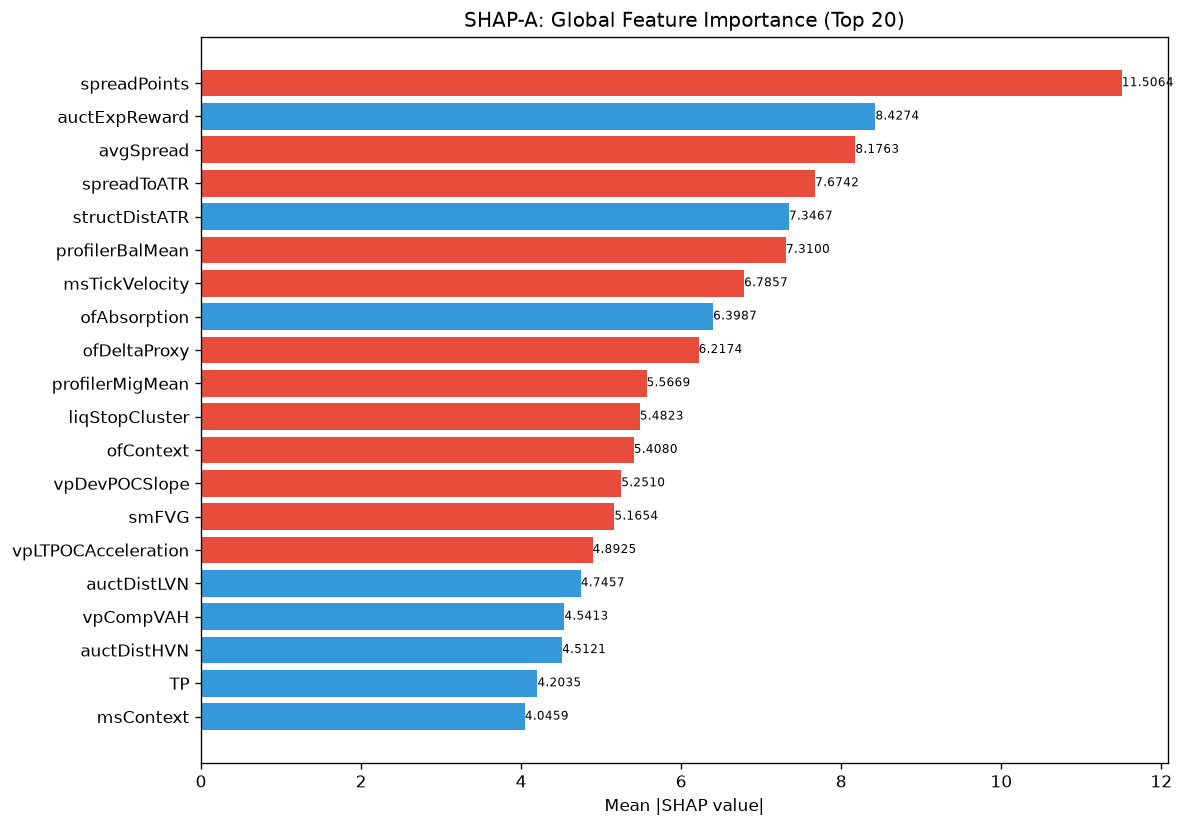

Source data for this figure (header and first rows):
feature, category, mean_abs_shap, mean_shap, std_shap, rank
spreadPoints, unknown, 11.51, -2.164, 24.77, 1
auctExpReward, unknown, 8.427, 0.5801, 6.161, 2
avgSpread, unknown, 8.176, -1.505, 15.49, 3
spreadToATR, unknown, 7.674, -0.7152, 29.17, 4
structDistATR, unknown, 7.347, 0.3899, 3.752, 5
profilerBalMean, unknown, 7.31, -0.7824, 7.778, 6
msTickVelocity, unknown, 6.786, -2.498, 17.73, 7
ofAbsorption, unknown, 6.399, 0.6197, 9.432, 8
ofDeltaProxy, unknown, 6.217, -0.3522, 8.377, 9
profilerMigMean, unknown, 5.567, -2.145, 15.7, 10
liqStopCluster, unknown, 5.482, -0.21, 4.718, 11
ofContext, engine_composite, 5.408, -0.1808, 3.928, 12
vpDevPOCSlope, unknown, 5.251, -0.3451, 7.452, 13
smFVG, unknown, 5.165, -0.9025, 2.616, 14
vpLTPOCAcceleration, unknown, 4.893, -0.2287, 1.794, 15
auctDistLVN, unknown, 4.746, 0.5602, 7.375, 16
vpCompVAH, unknown, 4.541, 0.1999, 5.453, 17
auctDistHVN, unknown, 4.512, 0.592, 17.28, 18
TP, unknown, 4.203, 0.5623, 5.238, 19
msContext, engine_composite, 4.046, 1.548, 22.44, 20
msCompression, unknown, 3.604, -1.819, 6.047, 21
vpPriceVsPOC, unknown, 3.315, 0.5476, 2.296, 22
auctExpMoveATR, unknown, 3.299, 0.5881, 2.088, 23
smContext, engine_composite, 3.056, -0.01667, 6.39, 24
auctExhaustion, unknown, 3.037, -0.4156, 8.35, 25
vpBestHVNScore, unknown, 3.003, -0.08455, 4.153, 26
auctTradeQuality, unknown, 2.973, -0.05891, 2.191, 27
liqContext, engine_composite, 2.808, -0.7975, 3.18, 28
vpVAOverlapRatio, unknown, 2.738, 0.3637, 5.927, 29
vpLTPOC60d, unknown, 2.701, 0.1903, 8.428, 30
entryVpDevPOCDir, unknown, 2.67, 0.1526, 4.178, 31
ofFlowIntensity, unknown, 2.658, 0.2087, 6.91, 32
session, unknown, 2.599, -0.503, 1.789, 33
profilerTQMean, unknown, 2.587, -0.1114, 4.099, 34
liqSweep, unknown, 2.364, 0.6551, 6.544, 35
vpLTPOC10d, unknown, 2.354, 0.1165, 5.609, 36
vpCompPOC, unknown, 2.148, -0.4026, 6.159, 37
auctBalance, unknown, 2.079, 0.2415, 3.271, 38
auctTargetProb, unknown, 1.89, 0.3966, 2.994, 39
entryPrice, unknown, 1.644, -0.3183, 5.469, 40
auctRegimeConf, unknown, 1.599, 0.2695, 4.161, 41
atrProxy, unknown, 1.599, -0.02868, 2.764, 42
chochScore, unknown, 1.598, 0.1119, 1.362, 43
RR, unknown, 1.59, -0.2523, 3.002, 44
vpLTMajorHVNPrice, unknown, 1.53, -0.1506, 3.538, 45
auctReversalRisk, unknown, 1.363, -0.07579, 1.868, 46
entryVpVAH, unknown, 1.27, 0.2967, 1.842, 47
vpCompVAL, unknown, 1.268, 0.2276, 2.623, 48
vpLTPOCVelocity, unknown, 1.216, 0.2582, 1.535, 49
auctShapeConf, unknown, 1.21, 0.2359, 1.252, 50
vpLTTransitionScore, unknown, 1.202, 0.0316, 1.087, 51
vpLTMajorLVNPrice, unknown, 1.109, -0.2239, 1.771, 52
entryVpBestHVN, unknown, 1.097, 0.05044, 1.636, 53
vpDailyPOC, unknown, 1.089, 0.4285, 3.224, 54
vpLTBalanceStability, unknown, 1.071, 0.138, 1.005, 55
entryAuctExpReward, unknown, 1.067, 0.09777, 1.04, 56
entryVpVAL, unknown, 1.066, 0.464, 2.168, 57
entryLTNearestZoneStrength, unknown, 0.968, 0.02731, 3.174, 58
entryVpThinnessRatio, unknown, 0.9517, 0.1659, 2.395, 59
liqPremDisc, unknown, 0.9189, 0.06965, 1.481, 60
... 112 more rows
